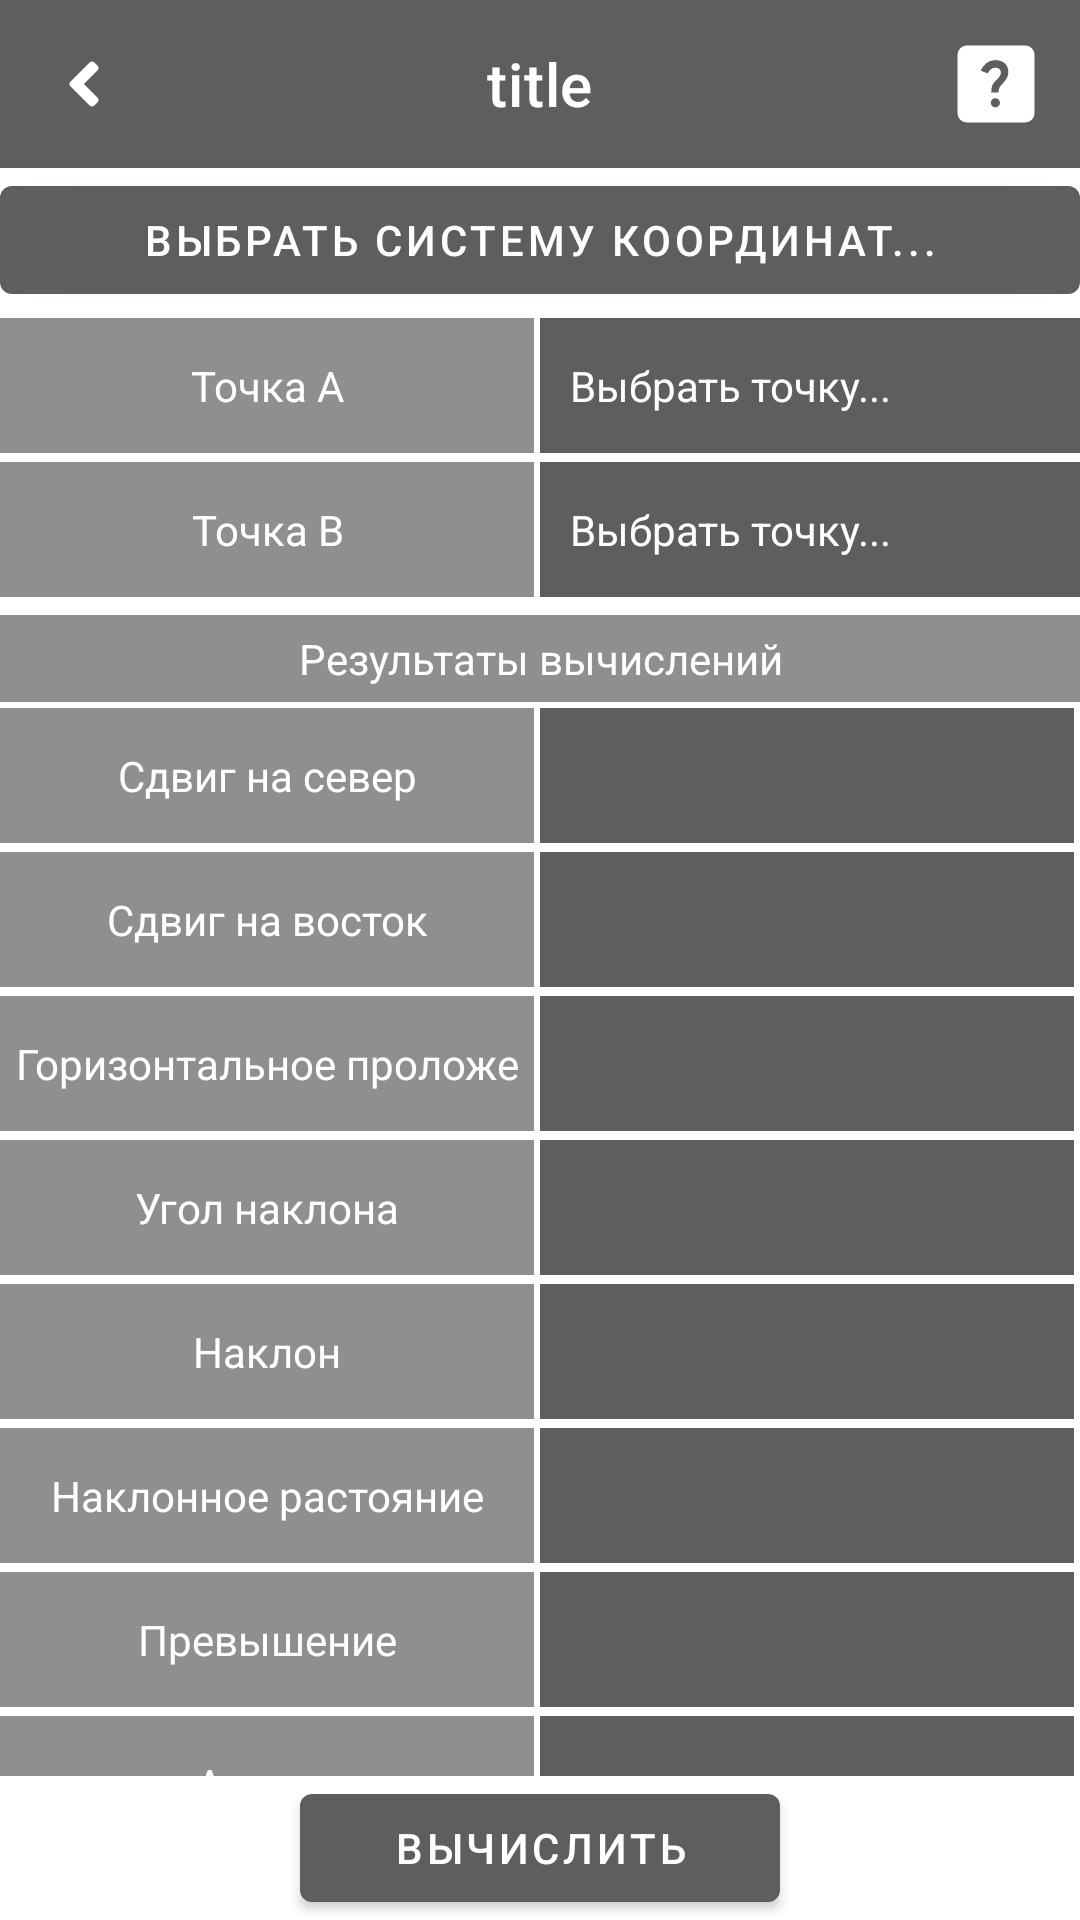

Produce the Android XML layout that renders to this screen, including the resource entries it uses.
<!-- AndroidManifest.xml: application theme AppTheme -->
<!-- res/layout/activity_inverse_task.xml -->
<?xml version="1.0" encoding="utf-8"?>
<androidx.constraintlayout.widget.ConstraintLayout xmlns:android="http://schemas.android.com/apk/res/android"
    xmlns:app="http://schemas.android.com/apk/res-auto"
    xmlns:tools="http://schemas.android.com/tools"
    android:layout_width="match_parent"
    android:layout_height="match_parent"
    tools:context=".activities.tasks.InverseTaskActivity">

    <include
        android:id="@+id/includePanel"
        layout="@layout/top_panel"
        app:layout_constraintEnd_toEndOf="parent"
        app:layout_constraintHorizontal_bias="0.0"
        app:layout_constraintStart_toStartOf="parent"
        app:layout_constraintTop_toTopOf="parent" />

    <LinearLayout
        android:id="@+id/mainInverseLayout"
        android:layout_width="match_parent"
        android:layout_height="0dp"
        app:layout_constraintTop_toBottomOf="@id/includePanel"
        app:layout_constraintBottom_toTopOf="@id/calcLayout"
        android:orientation="vertical">

        <com.google.android.material.button.MaterialButton
            android:id="@+id/addSourceSystemBtn"
            android:layout_width="match_parent"
            android:layout_height="wrap_content"
            android:text="Выбрать систему координат..." />

        <LinearLayout style="@style/block_text"
            android:layout_marginTop="2dp">

            <TextView
                android:id="@+id/firstPointText"
                android:layout_marginEnd="2dp"
                android:layout_weight="1"
                android:gravity="center"
                android:text="Точка A"
                android:background="#8F8F8F"
                style="@style/child_block_text"/>

            <TextView
                android:id="@+id/firstPointInput"
                android:paddingStart="10sp"
                android:paddingEnd="10sp"
                android:layout_weight="1"
                android:clickable="true"
                android:text="Выбрать точку..."
                android:textColorHint="#BFBFBF"
                style="@style/child_block_text"/>
        </LinearLayout>

        <LinearLayout style="@style/block_text"
            android:layout_marginTop="2dp">

            <TextView
                android:id="@+id/secondPointText"
                android:layout_marginEnd="2dp"
                android:layout_weight="1"
                android:gravity="center"
                android:text="Точка B"
                android:background="#8F8F8F"
                style="@style/child_block_text"/>

            <TextView
                android:id="@+id/secondPointInput"
                android:paddingStart="10sp"
                android:paddingEnd="10sp"
                android:layout_weight="1"
                android:clickable="true"
                android:text="Выбрать точку..."
                android:textColorHint="#BFBFBF"
                style="@style/child_block_text"/>
        </LinearLayout>

        <TextView
            android:id="@+id/sourcePointText"
            android:layout_marginTop="5dp"
            style="@style/info_text"
            android:text="Результаты вычислений" />

        <LinearLayout style="@style/block_text"
            android:layout_marginTop="2dp">

            <TextView
                android:id="@+id/northText"
                android:layout_marginEnd="2dp"
                android:layout_weight="1"
                android:gravity="center"
                android:text="Сдвиг на север"
                android:background="#8F8F8F"
                style="@style/child_block_text"/>

            <TextView
                android:id="@+id/northText2"
                android:layout_marginEnd="2dp"
                android:layout_weight="1"
                android:text=""
                android:background="#5E5E5E"
                style="@style/child_block_text"/>
        </LinearLayout>

        <LinearLayout style="@style/block_text"
            android:layout_marginTop="2dp">

            <TextView
                android:id="@+id/eastText"
                android:layout_marginEnd="2dp"
                android:layout_weight="1"
                android:gravity="center"
                android:text="Сдвиг на восток"
                android:background="#8F8F8F"
                style="@style/child_block_text"/>

            <TextView
                android:id="@+id/eastText2"
                android:layout_marginEnd="2dp"
                android:layout_weight="1"
                android:text=""
                android:background="#5E5E5E"
                style="@style/child_block_text"/>
        </LinearLayout>

        <LinearLayout style="@style/block_text"
            android:layout_marginTop="2dp">

            <TextView
                android:id="@+id/horPosText"
                android:layout_marginEnd="2dp"
                android:layout_weight="1"
                android:gravity="center"
                android:textSize="14sp"
                android:text="Горизонтальное проложение"
                android:background="#8F8F8F"
                style="@style/left_block_text"/>

            <TextView
                android:id="@+id/horPosText2"
                android:layout_marginEnd="2dp"
                android:layout_weight="1"
                android:text=""
                android:background="#5E5E5E"
                style="@style/right_block_text"/>
        </LinearLayout>

        <LinearLayout style="@style/block_text"
            android:layout_marginTop="2dp">

            <TextView
                android:id="@+id/angleText"
                android:layout_marginEnd="2dp"
                android:layout_weight="1"
                android:gravity="center"
                android:textSize="14sp"
                android:text="Угол наклона"
                android:background="#8F8F8F"
                style="@style/left_block_text"/>

            <TextView
                android:id="@+id/angleText2"
                android:layout_marginEnd="2dp"
                android:layout_weight="1"
                android:text=""
                android:background="#5E5E5E"
                style="@style/right_block_text"/>
        </LinearLayout>

        <LinearLayout style="@style/block_text"
            android:layout_marginTop="2dp">

            <TextView
                android:id="@+id/inclineText"
                android:layout_marginEnd="2dp"
                android:layout_weight="1"
                android:gravity="center"
                android:textSize="14sp"
                android:text="Наклон"
                android:background="#8F8F8F"
                style="@style/left_block_text"/>

            <TextView
                android:id="@+id/inclineText2"
                android:layout_marginEnd="2dp"
                android:layout_weight="1"
                android:text=""
                android:background="#5E5E5E"
                style="@style/right_block_text"/>
        </LinearLayout>

        <LinearLayout style="@style/block_text"
            android:layout_marginTop="2dp">

            <TextView
                android:id="@+id/incDistText"
                android:layout_marginEnd="2dp"
                android:layout_weight="1"
                android:gravity="center"
                android:textSize="14sp"
                android:text="Наклонное растояние"
                android:background="#8F8F8F"
                style="@style/left_block_text"/>

            <TextView
                android:id="@+id/incDistText2"
                android:layout_marginEnd="2dp"
                android:layout_weight="1"
                android:text=""
                android:background="#5E5E5E"
                style="@style/right_block_text"/>
        </LinearLayout>

        <LinearLayout style="@style/block_text"
            android:layout_marginTop="2dp">

            <TextView
                android:id="@+id/excessText"
                android:layout_marginEnd="2dp"
                android:layout_weight="1"
                android:gravity="center"
                android:textSize="14sp"
                android:text="Превышение"
                android:background="#8F8F8F"
                style="@style/left_block_text"/>

            <TextView
                android:id="@+id/excessText2"
                android:layout_marginEnd="2dp"
                android:layout_weight="1"
                android:text=""
                android:background="#5E5E5E"
                style="@style/right_block_text"/>
        </LinearLayout>

        <LinearLayout style="@style/block_text"
            android:layout_marginTop="2dp">

            <TextView
                android:id="@+id/aziText"
                android:layout_marginEnd="2dp"
                android:layout_weight="1"
                android:gravity="center"
                android:textSize="14sp"
                android:text="Азимут"
                android:background="#8F8F8F"
                style="@style/left_block_text"/>

            <TextView
                android:id="@+id/aziText2"
                android:layout_marginEnd="2dp"
                android:layout_weight="1"
                android:text=""
                android:background="#5E5E5E"
                style="@style/right_block_text"/>
        </LinearLayout>

    </LinearLayout>

    <LinearLayout
        android:id="@+id/calcLayout"
        android:layout_width="match_parent"
        android:layout_height="wrap_content"
        app:layout_constraintTop_toBottomOf="@+id/mainInverseLayout"
        app:layout_constraintBottom_toBottomOf="parent"
        android:gravity="center"
        android:orientation="vertical">

        <com.google.android.material.button.MaterialButton
            android:id="@+id/calcBtn"
            android:layout_width="160dp"
            android:layout_height="wrap_content"
            android:layout_marginStart="30dp"
            android:layout_marginEnd="30dp"
            android:text="Вычислить" />
    </LinearLayout>

</androidx.constraintlayout.widget.ConstraintLayout>
<!-- res/layout/top_panel.xml (included above) -->
<?xml version="1.0" encoding="utf-8"?>


<com.google.android.material.appbar.AppBarLayout
    xmlns:android="http://schemas.android.com/apk/res/android"
    xmlns:app="http://schemas.android.com/apk/res-auto"
    android:layout_width="match_parent"
    android:layout_height="wrap_content">

    <com.google.android.material.appbar.MaterialToolbar
        android:id="@+id/topToolbar"
        style="@style/topNavigation"
        app:titleCentered="true"
        android:layout_width="match_parent"
        android:layout_height="wrap_content"
        app:navigationIcon="@drawable/ic_back"
        app:title="title" />

</com.google.android.material.appbar.AppBarLayout>
<!-- resources referenced by this layout -->
<resources>
  <!-- drawable ic_back (drawable) -->
  <vector xmlns:android="http://schemas.android.com/apk/res/android"
      android:width="12dp"
      android:height="24dp"
      android:viewportWidth="256"
      android:viewportHeight="512">
      <path
          android:fillColor="@color/white"
          android:pathData="M31.7,239l136,-136c9.4,-9.4 24.6,-9.4 33.9,0l22.6,22.6c9.4,9.4 9.4,24.6 0,33.9L127.9,256l96.4,96.4c9.4,9.4 9.4,24.6 0,33.9L201.7,409c-9.4,9.4 -24.6,9.4 -33.9,0l-136,-136c-9.5,-9.4 -9.5,-24.6 -0.1,-34z" />
  </vector>
  <style name="block_text">
          <item name="android:layout_height">45dp</item>
          <item name="android:layout_width">match_parent</item>
          <item name="android:layout_marginBottom">1dp</item>
          <item name="android:orientation">horizontal</item>
      </style>
  <style name="child_block_text">
          <item name="android:textSize">14sp</item>
  
          <item name="android:padding">5dp</item>
          <item name="android:gravity">center_vertical</item>
          <item name="android:textColor">@color/white</item>
          <item name="android:inputType">textCapSentences</item>
          <item name="android:maxLines">1</item>
          <item name="android:layout_width">match_parent</item>
          <item name="android:layout_height">match_parent</item>
          <item name="android:background">#5E5E5E</item>
      </style>
  <style name="info_text">
          <item name="android:textColor">@color/white</item>
          <item name="android:textSize">14sp</item>
          <item name="android:padding">5dp</item>
          <item name="android:gravity">center</item>
          <item name="android:inputType">text</item>
          <item name="android:enabled">false</item>
          <item name="android:layout_width">match_parent</item>
          <item name="android:layout_height">wrap_content</item>
          <item name="android:singleLine">true</item>
          <item name="android:background">#8F8F8F</item>
      </style>
  <style name="left_block_text">
          <item name="android:textColor">@color/white</item>
          <item name="android:layout_weight">1</item>
          <item name="android:textSize">14sp</item>
          <item name="android:padding">5dp</item>
          <item name="android:gravity">center</item>
          <item name="android:inputType">text</item>
          <item name="android:enabled">false</item>
          <item name="android:layout_width">match_parent</item>
          <item name="android:layout_height">match_parent</item>
          <item name="android:singleLine">true</item>
          <item name="android:background">#8F8F8F</item>
      </style>
  <style name="right_block_text">
          <item name="android:textSize">16sp</item>
          <item name="android:layout_weight">1</item>
          <item name="android:padding">5dp</item>
          <item name="android:gravity">center_vertical</item>
          <item name="android:textColor">@color/white</item>
          <item name="android:inputType">textCapSentences</item>
          <item name="android:maxLines">1</item>
          <item name="android:layout_width">match_parent</item>
          <item name="android:layout_height">match_parent</item>
          <item name="android:background">#5E5E5E</item>
      </style>
  <style name="topNavigation">
          <item name="android:layout_width">match_parent</item>
          <item name="android:layout_height">wrap_content</item>
          <item name="labelVisibilityMode">unlabeled</item>
          <item name="android:background">#5E5E5E</item>
          <item name="menu">@menu/nav_menu</item>
          <item name="titleTextColor">@color/white</item>
          <item name="layout_constraintTop_toTopOf">parent</item>
      </style>
  <style name="AppTheme" parent="Theme.MaterialComponents.Light.NoActionBar">
          
          <item name="colorPrimary">#5E5E5E</item>
          <item name="colorPrimaryDark">#4C4C4C</item>
      </style>
  <!-- not gathered from this repository: default colours our renderer supplied (Android Studio template values) -->
  <color name="white">#FFFFFFFF</color>
</resources>
